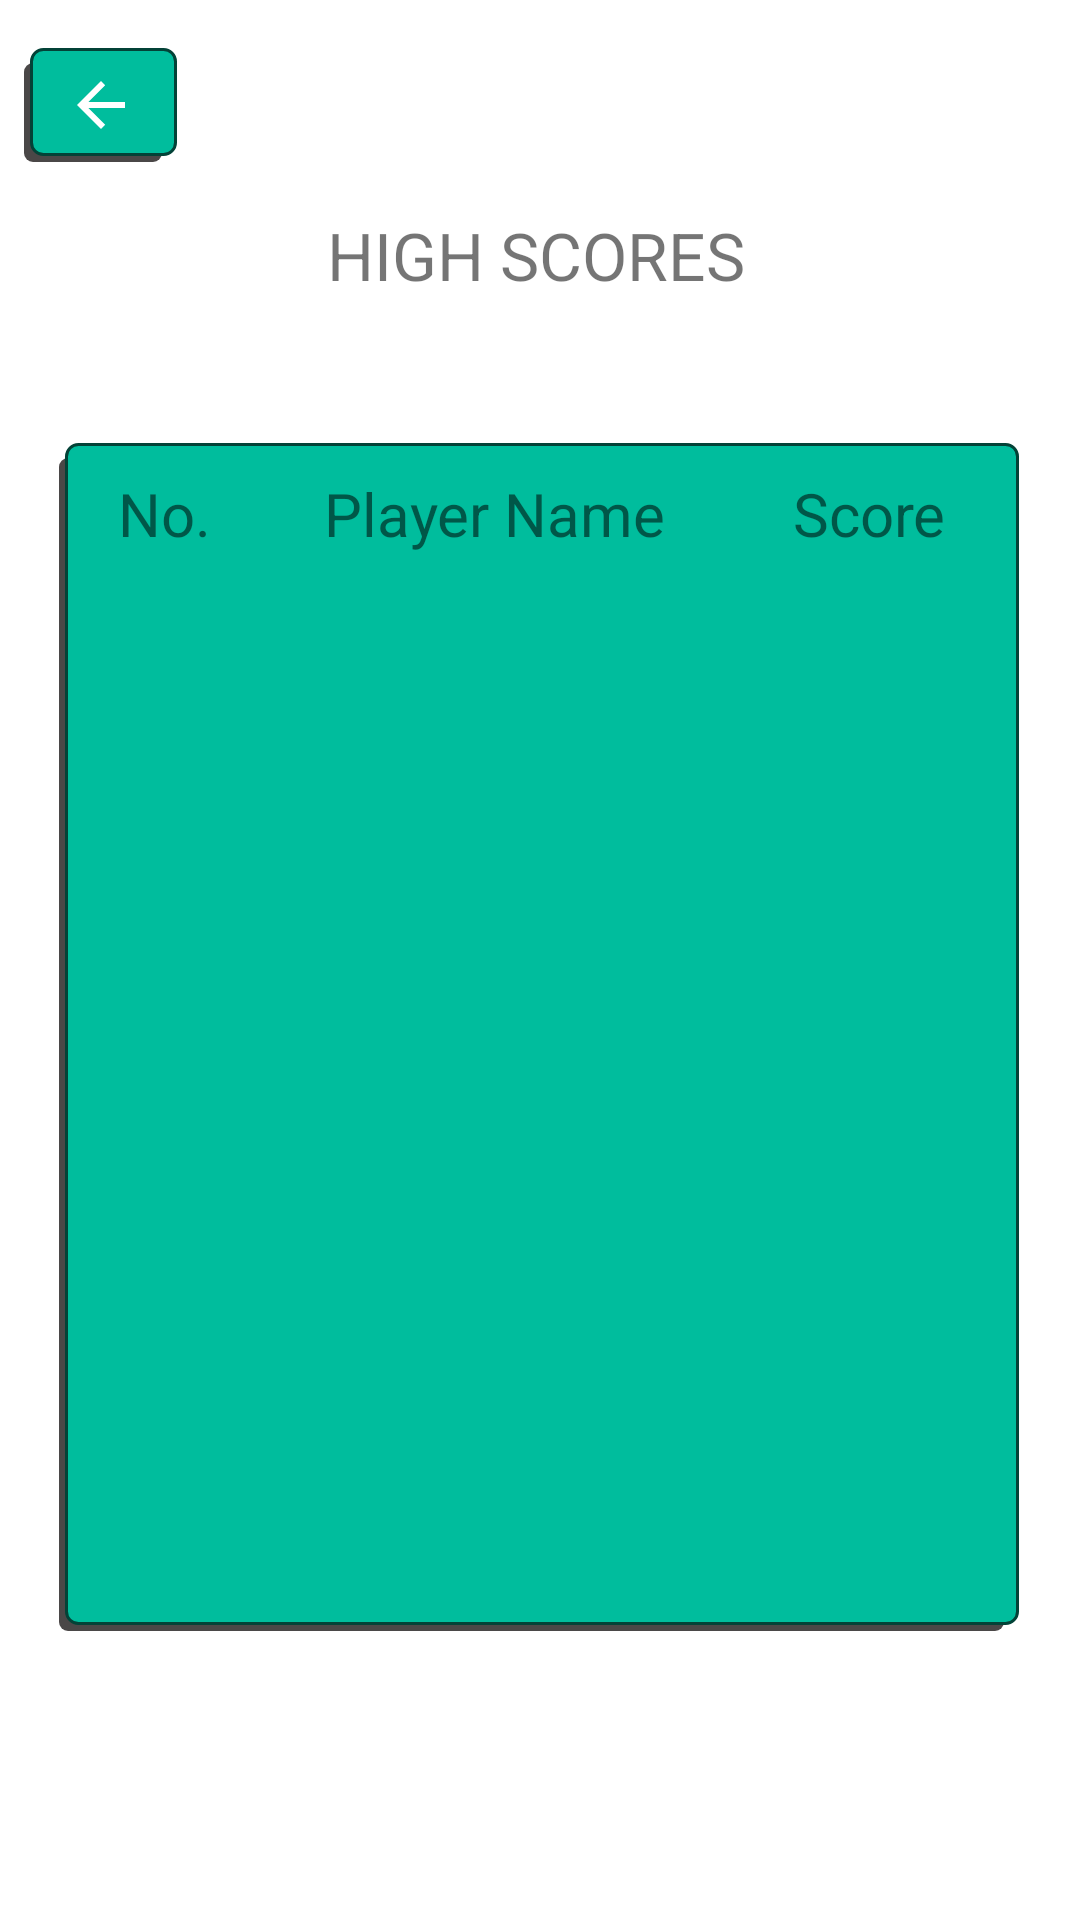

Here is an Android app screen rendered from its layout file. Give the layout XML and the strings, colors and styles it references.
<!-- AndroidManifest.xml: application theme Theme.VR_Labirynth -->
<!-- res/layout/activity_high_scores.xml -->
<?xml version="1.0" encoding="utf-8"?>
<androidx.constraintlayout.widget.ConstraintLayout xmlns:android="http://schemas.android.com/apk/res/android"
    xmlns:app="http://schemas.android.com/apk/res-auto"
    xmlns:tools="http://schemas.android.com/tools"
    android:id="@+id/highScoresLayout"
    android:layout_width="match_parent"
    android:layout_height="match_parent"
    android:background="@drawable/gradient_list"
    tools:context=".activities.HighScoresActivity">

    <ScrollView
        android:id="@+id/scrollView2"
        android:layout_width="320dp"
        android:layout_height="396dp"
        android:background="@drawable/buttons_background"
        app:layout_constraintBottom_toBottomOf="parent"
        app:layout_constraintEnd_toEndOf="parent"
        app:layout_constraintHorizontal_bias="0.494"
        app:layout_constraintStart_toStartOf="parent"
        app:layout_constraintTop_toTopOf="parent"
        app:layout_constraintVertical_bias="0.605">

        <TableLayout
            android:layout_width="300dp"
            android:layout_height="wrap_content">

            <TableRow
                android:id="@+id/header"
                android:layout_width="300dp"
                android:layout_height="match_parent">

                <TextView
                    android:id="@+id/playerPlace"
                    android:layout_width="50dp"
                    android:gravity="center"
                    android:text="@string/no"
                    android:textSize="20sp" />

                <TextView
                    android:id="@+id/playerName"
                    android:layout_width="170dp"
                    android:gravity="center"
                    android:text="@string/player_name"
                    android:textSize="20sp" />

                <TextView
                    android:id="@+id/playerScore"
                    android:layout_width="80dp"
                    android:gravity="center"
                    android:text="@string/score"
                    android:textSize="20sp" />
            </TableRow>
        </TableLayout>
    </ScrollView>

    <ImageButton
        android:id="@+id/backButton"
        android:layout_width="51dp"
        android:layout_height="38dp"
        android:paddingHorizontal="0dp"
        android:paddingVertical="0dp"
        android:layout_marginStart="8dp"
        android:layout_marginTop="16dp"
        android:background="@drawable/buttons_background"
        app:layout_constraintStart_toStartOf="parent"
        app:layout_constraintTop_toTopOf="parent"
        app:srcCompat="@drawable/abc_vector_test" />

    <TextView
        android:id="@+id/textView"
        android:layout_width="wrap_content"
        android:layout_height="wrap_content"
        android:layout_marginBottom="48dp"
        android:textSize="22sp"
        android:text="@string/high_scores"
        app:layout_constraintBottom_toTopOf="@+id/scrollView2"
        app:layout_constraintEnd_toEndOf="@+id/scrollView2"
        app:layout_constraintHorizontal_bias="0.495"
        app:layout_constraintStart_toStartOf="@+id/scrollView2" />

</androidx.constraintlayout.widget.ConstraintLayout>
<!-- resources referenced by this layout -->
<resources>
  <!-- drawable buttons_background (drawable) -->
  <?xml version="1.0" encoding="utf-8"?>
  <selector xmlns:android="http://schemas.android.com/apk/res/android">
      <item>
          <layer-list>
              <item android:right="5dp" android:top="5dp">
                  <shape>
                      <corners android:radius="3dp" />
                      <solid android:color="#4A4747" />
                  </shape>
              </item>
              <item android:bottom="2dp" android:left="2dp">
                  <shape>
                      <gradient android:angle="270"
                          android:endColor="#00BD9D" android:startColor="#00BD9D" />
                      <stroke android:width="1dp" android:color="#034237" />
                      <corners android:radius="4dp" />
                      <padding android:bottom="10dp" android:left="10dp"
                          android:right="10dp" android:top="10dp" />
                  </shape>
              </item>
          </layer-list>
      </item>
  
  </selector>
  <string name="high_scores">HIGH SCORES</string>
  <string name="no">No.</string>
  <string name="player_name">Player Name</string>
  <string name="score">Score</string>
  <style name="Theme.VR_Labirynth" parent="Theme.MaterialComponents.DayNight.NoActionBar">
          
          <item name="colorPrimary">@color/purple_500</item>
          <item name="colorPrimaryVariant">@color/purple_700</item>
          <item name="colorOnPrimary">@color/white</item>
          
          <item name="colorSecondary">@color/teal_200</item>
          <item name="colorSecondaryVariant">@color/teal_700</item>
          <item name="colorOnSecondary">@color/black</item>
          
          <item name="android:statusBarColor" tools:targetApi="l">?attr/colorPrimaryVariant</item>
          
  		
          <item name="android:windowNoTitle">true</item>
          <item name="android:windowActionBar">false</item>
          <item name="android:windowFullscreen">true</item>
      </style>
  <color name="purple_500">#FF6200EE</color>
  <color name="purple_700">#FF3700B3</color>
  <color name="white">#FFFFFFFF</color>
  <color name="teal_200">#FF03DAC5</color>
  <color name="teal_700">#FF018786</color>
  <color name="black">#FF000000</color>
</resources>
